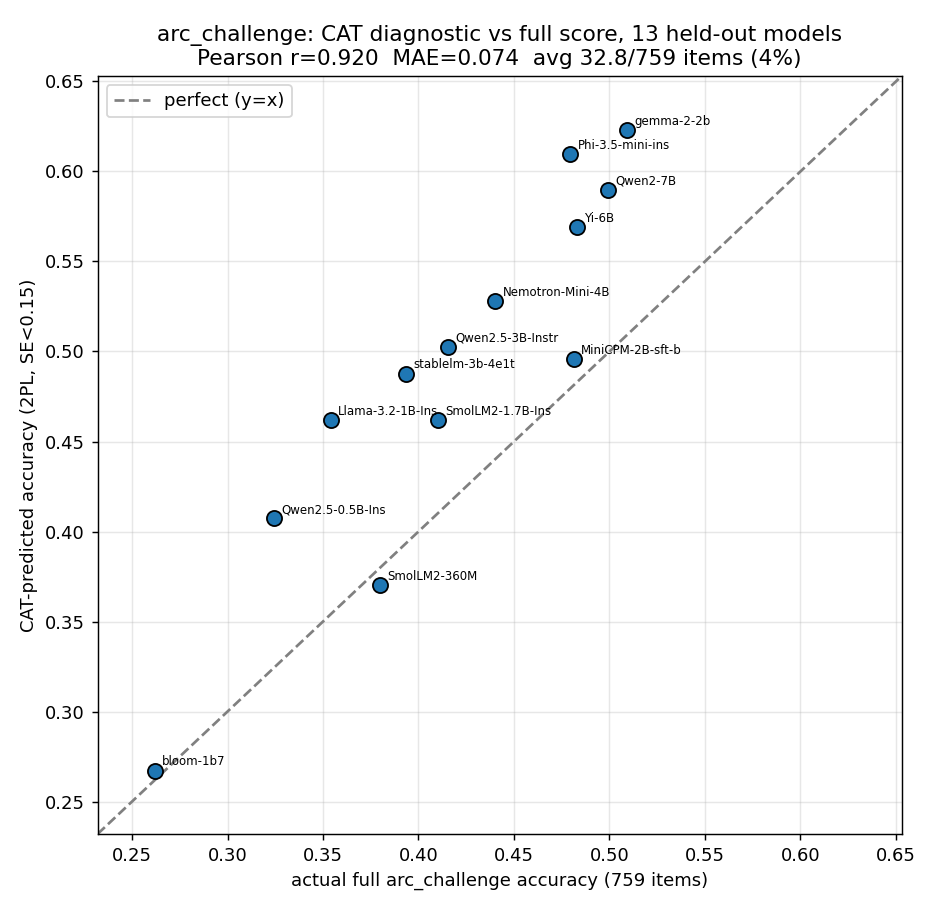

Source data for this figure (header and first rows):
model, actual_full, diagnostic_pred, theta, se, n_items
01-ai/Yi-6B, 0.4829, 0.569, 0.5652, 0.1496, 42
HuggingFaceTB/SmolLM2-1.7B-Instruct, 0.4104, 0.4618, -0.1731, 0.149, 27
HuggingFaceTB/SmolLM2-360M, 0.3797, 0.3701, -0.7723, 0.1496, 18
Qwen/Qwen2-7B, 0.4991, 0.5895, 0.7182, 0.1497, 46
Qwen/Qwen2.5-0.5B-Instruct, 0.3242, 0.4073, -0.5297, 0.1486, 22
Qwen/Qwen2.5-3B-Instruct, 0.4155, 0.5025, 0.09834, 0.1486, 31
bigscience/bloom-1b7, 0.2619, 0.267, -1.505, 0.1492, 21
google/gemma-2-2b, 0.5094, 0.6231, 0.9791, 0.149, 47
meta-llama/Llama-3.2-1B-Instruct, 0.3541, 0.4618, -0.1732, 0.149, 27
microsoft/Phi-3.5-mini-instruct, 0.4795, 0.6096, 0.8724, 0.1495, 47
nvidia/Nemotron-Mini-4B-Instruct, 0.4403, 0.528, 0.2733, 0.1488, 40
openbmb/MiniCPM-2B-sft-bf16, 0.4812, 0.4958, 0.05297, 0.1497, 30
stabilityai/stablelm-3b-4e1t, 0.3933, 0.4876, -0.001872, 0.1497, 29
